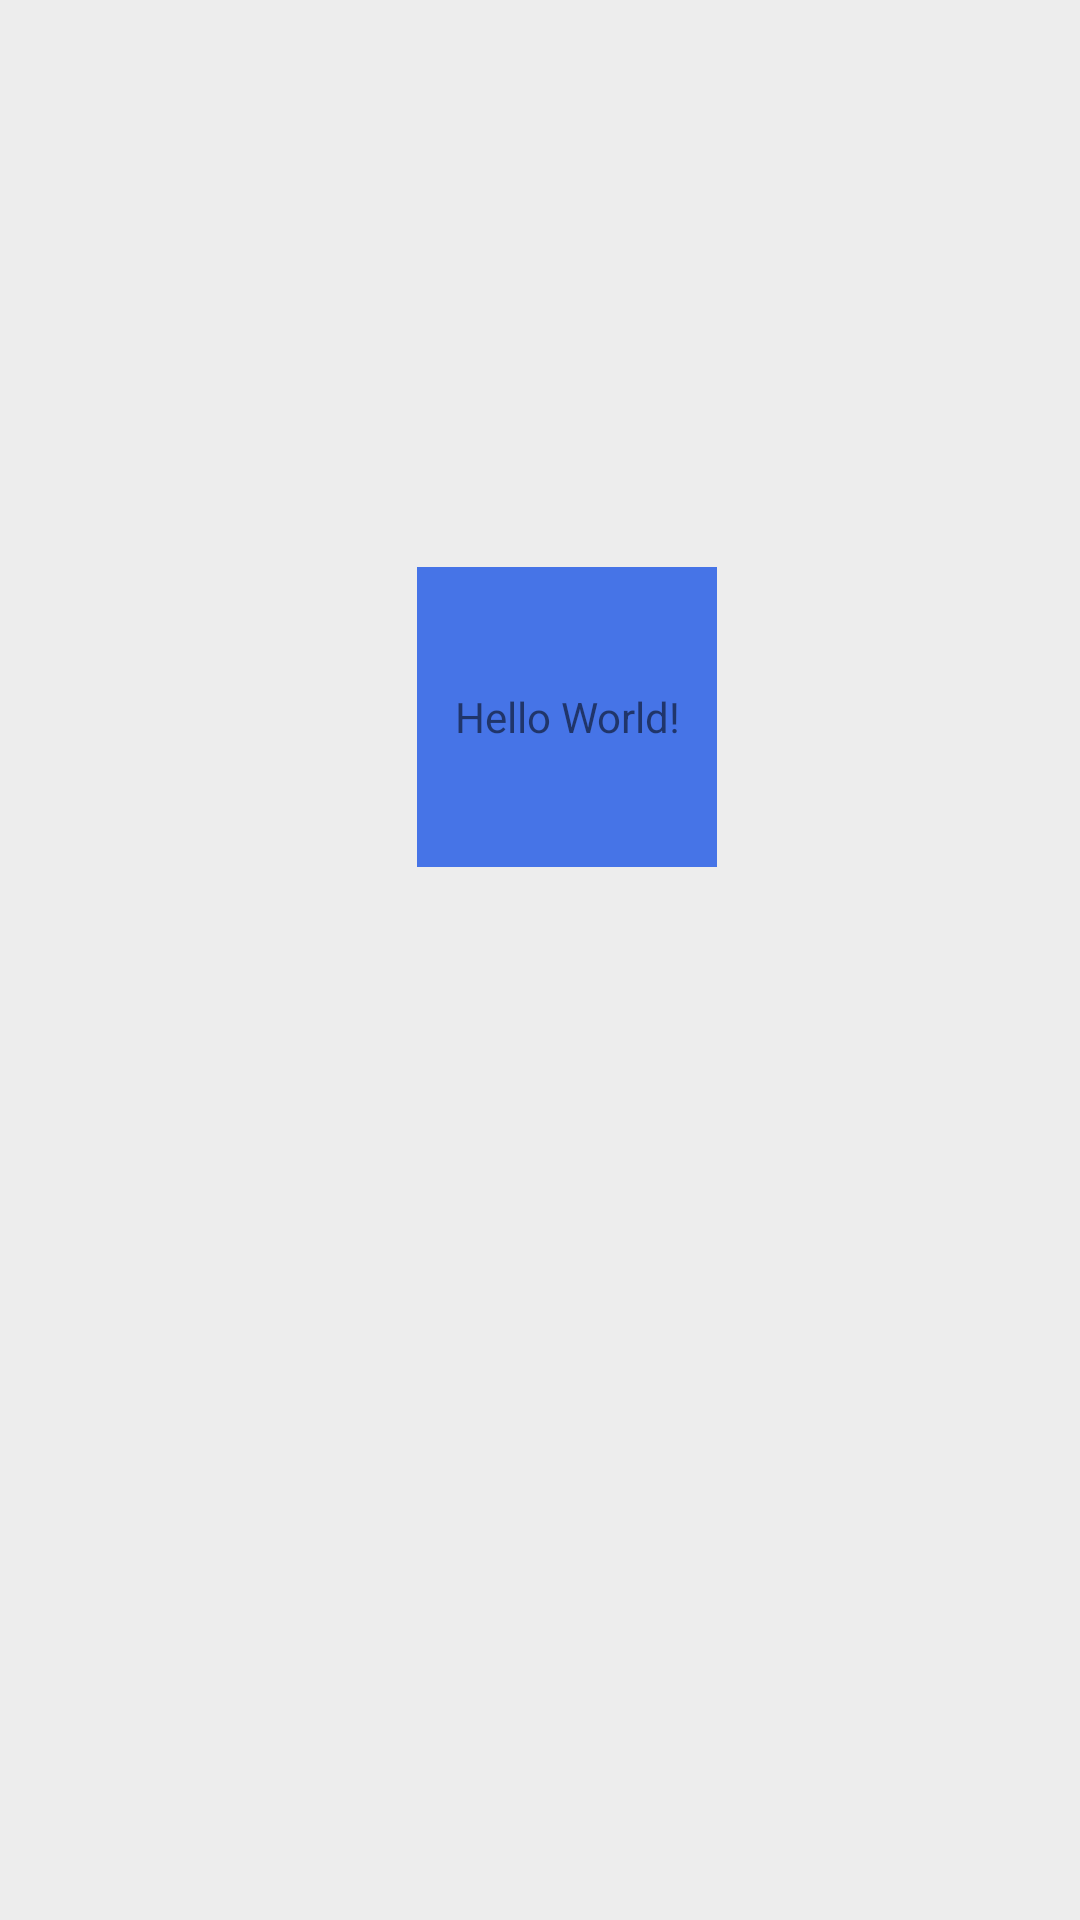

The Android layout XML behind this screen, and the referenced resources:
<!-- AndroidManifest.xml: application theme AppTheme -->
<!-- res/layout/activity_main.xml -->
<?xml version="1.0" encoding="utf-8"?>
<android.support.constraint.ConstraintLayout xmlns:android="http://schemas.android.com/apk/res/android"
    xmlns:app="http://schemas.android.com/apk/res-auto"
    xmlns:tools="http://schemas.android.com/tools"
    android:layout_width="match_parent"
    android:layout_height="match_parent"
    tools:context="com.example.panpan.panpan_android.ui.activity.MainActivity"
    android:background="@color/bg_color">

    <TextView
        android:id="@+id/textView"
        android:layout_width="100dp"
        android:layout_height="100dp"
        android:background="@color/Blue"
        android:gravity="center"
        android:text="Hello World!"
        app:layout_constraintBottom_toBottomOf="parent"
        app:layout_constraintHorizontal_bias="0.535"
        app:layout_constraintLeft_toLeftOf="parent"
        app:layout_constraintRight_toRightOf="parent"
        app:layout_constraintTop_toTopOf="parent"
        app:layout_constraintVertical_bias="0.35" />

</android.support.constraint.ConstraintLayout>
<!-- resources referenced by this layout -->
<resources>
  <color name="Blue">#4674e7</color>
  <color name="bg_color">#EDEDED</color>
  <style name="AppTheme" parent="Theme.AppCompat.Light.DarkActionBar">
          
          <item name="colorPrimary">@color/colorPrimary</item>
          <item name="colorPrimaryDark">@color/colorPrimaryDark</item>
          <item name="colorAccent">@color/colorAccent</item>
      </style>
  <color name="colorPrimary">#3F51B5</color>
  <color name="colorPrimaryDark">#303F9F</color>
  <color name="colorAccent">#FF4081</color>
</resources>
